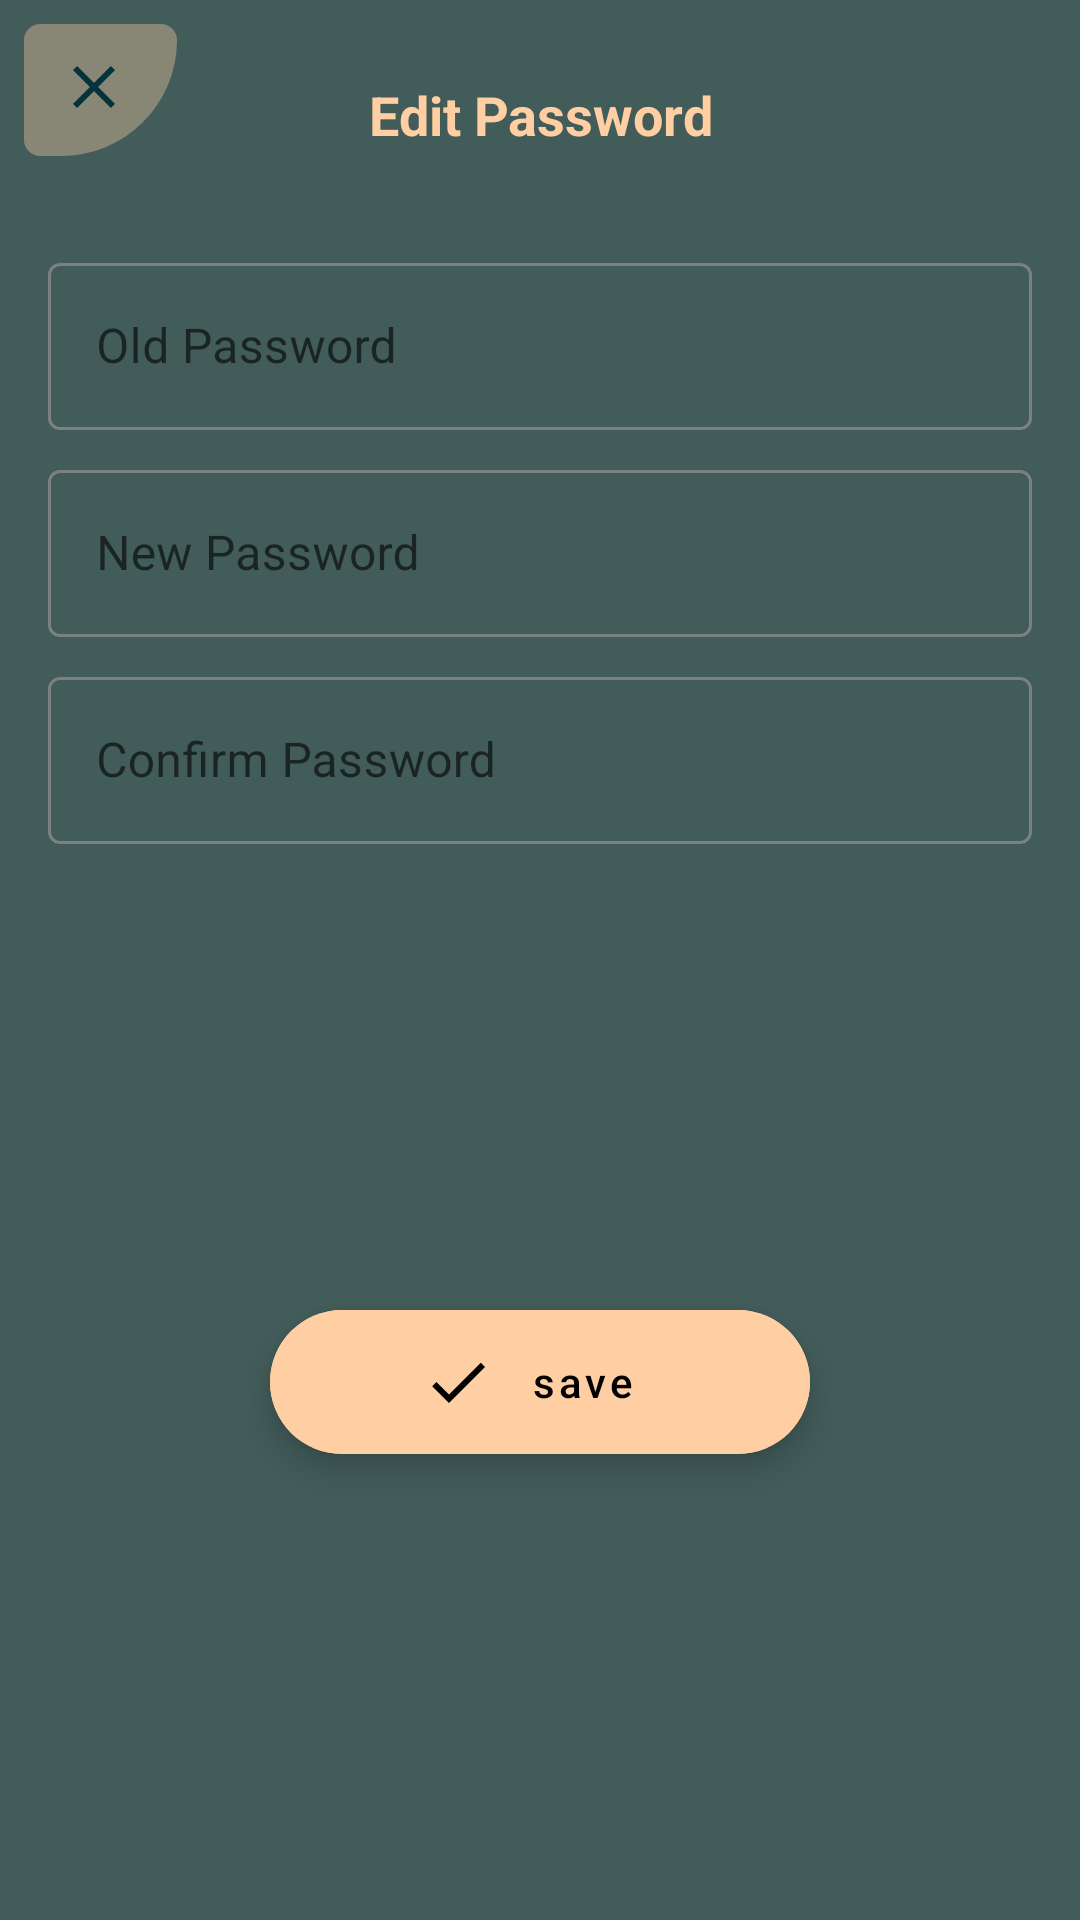

Layout XML and referenced resources for this Android screen:
<!-- AndroidManifest.xml: application theme Theme.DemoChat -->
<!-- res/layout/dialog_edit_password.xml -->
<?xml version="1.0" encoding="utf-8"?>
<layout xmlns:android="http://schemas.android.com/apk/res/android"
    xmlns:app="http://schemas.android.com/apk/res-auto">

    <data>

    </data>

    <androidx.constraintlayout.widget.ConstraintLayout
        android:layout_width="match_parent"
        android:layout_height="wrap_content"
        android:background="@color/colorPrimary">

        <ImageView
            android:id="@+id/bgBtnEdit"
            android:layout_width="wrap_content"
            android:layout_height="wrap_content"
            android:layout_marginStart="8dp"
            android:layout_marginTop="8dp"
            android:background="@drawable/ic_top_left"
            android:backgroundTint="@color/colorAccent0"
            app:layout_constraintStart_toStartOf="parent"
            app:layout_constraintTop_toTopOf="parent" />

        <ImageView
            android:id="@+id/btnCancel"
            android:layout_width="wrap_content"
            android:layout_height="wrap_content"
            android:background="@drawable/ic_close"
            app:layout_constraintBottom_toBottomOf="@+id/bgBtnEdit"
            app:layout_constraintEnd_toEndOf="@+id/bgBtnEdit"
            app:layout_constraintHorizontal_bias="0.42"
            app:layout_constraintStart_toStartOf="@+id/bgBtnEdit"
            app:layout_constraintTop_toTopOf="@+id/bgBtnEdit"
            app:layout_constraintVertical_bias="0.45" />

        <TextView
            android:id="@+id/textView"
            android:layout_width="match_parent"
            android:layout_height="wrap_content"
            android:layout_gravity="center_vertical"
            android:layout_marginTop="16dp"
            android:gravity="center"
            android:text="@string/edit_password"
            android:textColor="@color/colorAccent"
            android:textSize="18sp"
            android:textStyle="bold"
            app:layout_constraintBottom_toBottomOf="@+id/bgBtnEdit"
            app:layout_constraintEnd_toEndOf="parent"
            app:layout_constraintStart_toStartOf="parent"
            app:layout_constraintTop_toTopOf="@+id/bgBtnEdit" />

        <com.google.android.material.textfield.TextInputLayout
            android:id="@+id/oldPasswordInputLayout"
            style="@style/Widget.MaterialComponents.TextInputLayout.OutlinedBox"
            android:layout_width="0dp"
            android:layout_height="wrap_content"
            android:layout_marginStart="16dp"
            android:layout_marginTop="32dp"
            android:layout_marginEnd="16dp"
            android:hint="@string/old_password"
            app:boxStrokeColor="@color/box_input_text_color"
            app:hintTextColor="@color/box_input_text_color"
            app:layout_constraintEnd_toEndOf="parent"
            app:layout_constraintStart_toStartOf="parent"
            app:layout_constraintTop_toBottomOf="@+id/textView">

            <com.google.android.material.textfield.TextInputEditText
                android:id="@+id/txtOldPassword"
                android:layout_width="match_parent"
                android:layout_height="match_parent"
                android:inputType="textPersonName"
                android:maxLength="30"
                android:maxLines="1" />
        </com.google.android.material.textfield.TextInputLayout>


        <com.google.android.material.textfield.TextInputLayout
            android:id="@+id/newPasswordInputLayout"
            style="@style/Widget.MaterialComponents.TextInputLayout.OutlinedBox"
            android:layout_width="0dp"
            android:layout_height="wrap_content"
            android:layout_marginTop="8dp"
            android:hint="@string/new_password"
            app:boxStrokeColor="@color/box_input_text_color"
            app:hintTextColor="@color/box_input_text_color"
            app:layout_constraintEnd_toEndOf="@+id/oldPasswordInputLayout"
            app:layout_constraintStart_toStartOf="@+id/oldPasswordInputLayout"
            app:layout_constraintTop_toBottomOf="@+id/oldPasswordInputLayout">

            <com.google.android.material.textfield.TextInputEditText
                android:id="@+id/txtNewPassword"
                android:layout_width="match_parent"
                android:layout_height="match_parent"
                android:inputType="textPersonName"
                android:maxLength="30"
                android:maxLines="1" />
        </com.google.android.material.textfield.TextInputLayout>

        <com.google.android.material.textfield.TextInputLayout
            android:id="@+id/newPassword2InputLayout"
            style="@style/Widget.MaterialComponents.TextInputLayout.OutlinedBox"
            android:layout_width="0dp"
            android:layout_height="wrap_content"
            android:layout_marginTop="8dp"
            android:hint="@string/confirm_password"
            app:boxStrokeColor="@color/box_input_text_color"
            app:hintTextColor="@color/box_input_text_color"
            app:layout_constraintEnd_toEndOf="@+id/newPasswordInputLayout"
            app:layout_constraintStart_toStartOf="@+id/newPasswordInputLayout"
            app:layout_constraintTop_toBottomOf="@+id/newPasswordInputLayout">

            <com.google.android.material.textfield.TextInputEditText
                android:id="@+id/txtConfPassword"
                android:layout_width="match_parent"
                android:layout_height="match_parent"
                android:inputType="textPersonName"
                android:maxLength="30"
                android:maxLines="1" />
        </com.google.android.material.textfield.TextInputLayout>

        <com.google.android.material.floatingactionbutton.ExtendedFloatingActionButton
            android:id="@+id/btnEditPasswrod"
            android:layout_width="0dp"
            android:layout_height="wrap_content"
            android:layout_marginTop="32dp"
            android:layout_marginBottom="32dp"
            android:backgroundTint="@color/colorAccent"
            android:gravity="center"
            android:text="@string/save"
            android:textAllCaps="false"
            android:textColor="@color/black"
            app:icon="@drawable/ic_done"
            app:iconGravity="textStart"
            app:iconTint="@color/black"
            app:layout_constraintBottom_toBottomOf="parent"
            app:layout_constraintEnd_toEndOf="@+id/newPassword2InputLayout"
            app:layout_constraintStart_toStartOf="@+id/newPassword2InputLayout"
            app:layout_constraintTop_toBottomOf="@+id/newPassword2InputLayout"
            app:layout_constraintWidth_percent="0.5" />
    </androidx.constraintlayout.widget.ConstraintLayout>
</layout>
<!-- resources referenced by this layout -->
<resources>
  <color name="black">#FF000000</color>
  <color name="colorAccent">#FFCEA3</color>
  <color name="colorAccent0">#5EFFCEA3</color>
  <color name="colorPrimary">#425C59</color>
  <!-- drawable ic_close (drawable) -->
  <vector android:autoMirrored="true" android:height="24dp"
      android:tint="#06323D" android:viewportHeight="24"
      android:viewportWidth="24" android:width="24dp" xmlns:android="http://schemas.android.com/apk/res/android">
      <path android:fillColor="@android:color/white" android:pathData="M19,6.41L17.59,5 12,10.59 6.41,5 5,6.41 10.59,12 5,17.59 6.41,19 12,13.41 17.59,19 19,17.59 13.41,12z"/>
  </vector>
  <!-- drawable ic_done (drawable) -->
  <vector android:autoMirrored="true" android:height="24dp"
      android:tint="#06323D" android:viewportHeight="24"
      android:viewportWidth="24" android:width="24dp" xmlns:android="http://schemas.android.com/apk/res/android">
      <path android:fillColor="@android:color/white" android:pathData="M9,16.2L4.8,12l-1.4,1.4L9,19 21,7l-1.4,-1.4L9,16.2z"/>
  </vector>
  <!-- drawable ic_top_left (drawable) -->
  <vector android:autoMirrored="true" android:height="44dp"
      android:viewportHeight="44" android:viewportWidth="51"
      android:width="51dp" xmlns:android="http://schemas.android.com/apk/res/android">
      <path android:fillColor="#ffbc41" android:pathData="M5.378,0H45.622A5.378,5.378 0,0 1,51 5.378v0A38.622,38.622 0,0 1,12.378 44h-7A5.378,5.378 0,0 1,0 38.622V5.378A5.378,5.378 0,0 1,5.378 0Z"/>
  </vector>
  <string name="confirm_password">Confirm Password</string>
  <string name="edit_password">Edit Password</string>
  <string name="new_password">New Password</string>
  <string name="old_password">Old Password</string>
  <string name="save">save</string>
  <style name="Theme.DemoChat" parent="Theme.MaterialComponents.DayNight.NoActionBar">
          
          <item name="colorPrimary">@color/purple_500</item>
          <item name="colorPrimaryVariant">@color/purple_700</item>
          <item name="colorOnPrimary">@color/white</item>
          
          <item name="colorSecondary">@color/teal_200</item>
          <item name="colorSecondaryVariant">@color/teal_700</item>
          <item name="colorOnSecondary">@color/black</item>
          
          <item name="android:statusBarColor" tools:targetApi="l">?attr/colorPrimaryVariant</item>
          
          <item name="android:colorBackground">@color/colorPrimary</item>
          <item name="colorControlNormal">@color/white</item>
      </style>
  <color name="purple_500">#8C8C8C</color>
  <color name="purple_700">#575757</color>
  <color name="white">#FFFFFFFF</color>
  <color name="teal_200">#FF03DAC5</color>
  <color name="teal_700">#FF018786</color>
</resources>
